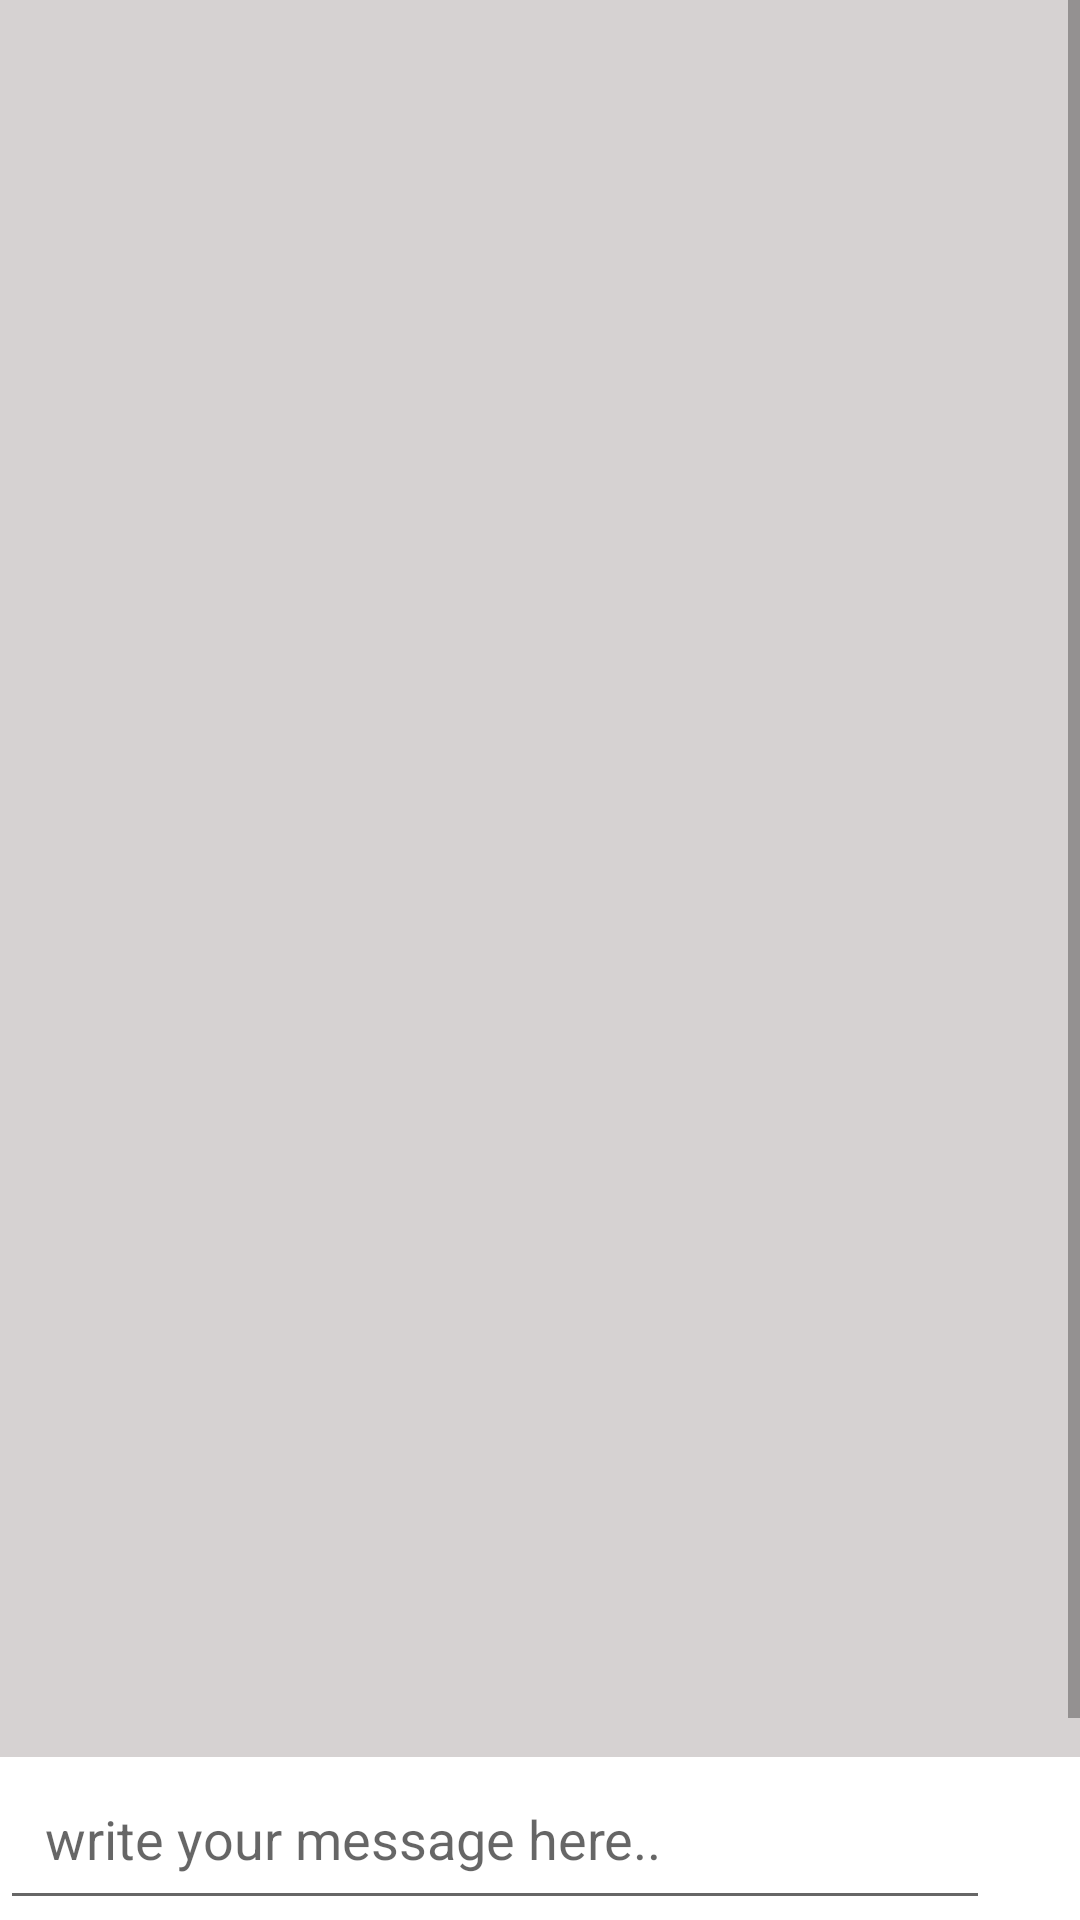

Produce the Android XML layout that renders to this screen, including the resource entries it uses.
<!-- AndroidManifest.xml: activity theme AppTheme -->
<!-- res/layout/activity_group_chat.xml -->
<?xml version="1.0" encoding="utf-8"?>
<RelativeLayout
    xmlns:android="http://schemas.android.com/apk/res/android"
    xmlns:tools="http://schemas.android.com/tools"
    android:layout_width="match_parent"
    android:layout_height="match_parent"
    android:background="@color/colorChat"
    tools:ignore="Autofill,ObsoleteLayoutParam,ContentDescription"
    tools:context=".Activities.GroupChatActivity">


    <ScrollView
        android:id="@+id/my_scroll_view"
        android:layout_width="match_parent"
        android:layout_height="wrap_content"
        android:layout_above="@id/myLinearLayout">
        <LinearLayout
            android:orientation="vertical"
            android:layout_width="match_parent"
            android:layout_height="wrap_content">

            <TextView
                android:layout_marginBottom="560dp"
                android:id="@+id/group_chat_text_display"
                android:layout_width="match_parent"
                android:layout_height="wrap_content"
                android:textAllCaps="false"
                android:padding="10dp"
                android:textColor="@android:color/background_dark"
                android:textSize="14sp" />
        </LinearLayout>
    </ScrollView>


    <LinearLayout
        android:layout_alignParentBottom="true"
        android:layout_alignParentStart="true"
        android:id="@+id/myLinearLayout"
        android:background="@color/colorWhite"
        android:orientation="horizontal"
        android:layout_width="match_parent"
        android:layout_height="wrap_content">

        <EditText
            android:id="@+id/input_group_message"
            android:layout_width="330dp"
            android:layout_height="wrap_content"
            android:layout_alignStart="@+id/myLinearLayout"
            android:hint="@string/write_your_message_here"
            android:inputType="textMultiLine"
            android:padding="15dp" />

        <ImageButton
            android:id="@+id/send_message_button"
            android:layout_width="80dp"
            android:layout_height="match_parent"
            android:layout_alignTop="@+id/myLinearLayout"
            android:layout_alignEnd="@+id/myLinearLayout"
            android:layout_marginEnd="30sp"
            android:background="@color/colorWhite"
            android:src="@drawable/ic_send_black_24dp" />

    </LinearLayout>
</RelativeLayout>
<!-- resources referenced by this layout -->
<resources>
  <color name="colorChat">#D6D2D2</color>
  <color name="colorWhite">#ffffff</color>
  <string name="write_your_message_here">write your message here..</string>
  <style name="AppTheme" parent="Theme.AppCompat.Light.DarkActionBar">
          
          <item name="colorPrimary">@color/colorPrimary</item>
          <item name="colorPrimaryDark">@color/colorPrimaryDark</item>
          <item name="colorAccent">@color/colorAccent</item>
      </style>
  <color name="colorPrimary">#673bb7</color>
  <color name="colorPrimaryDark">#512da7</color>
  <color name="colorAccent">#ff5521</color>
</resources>
